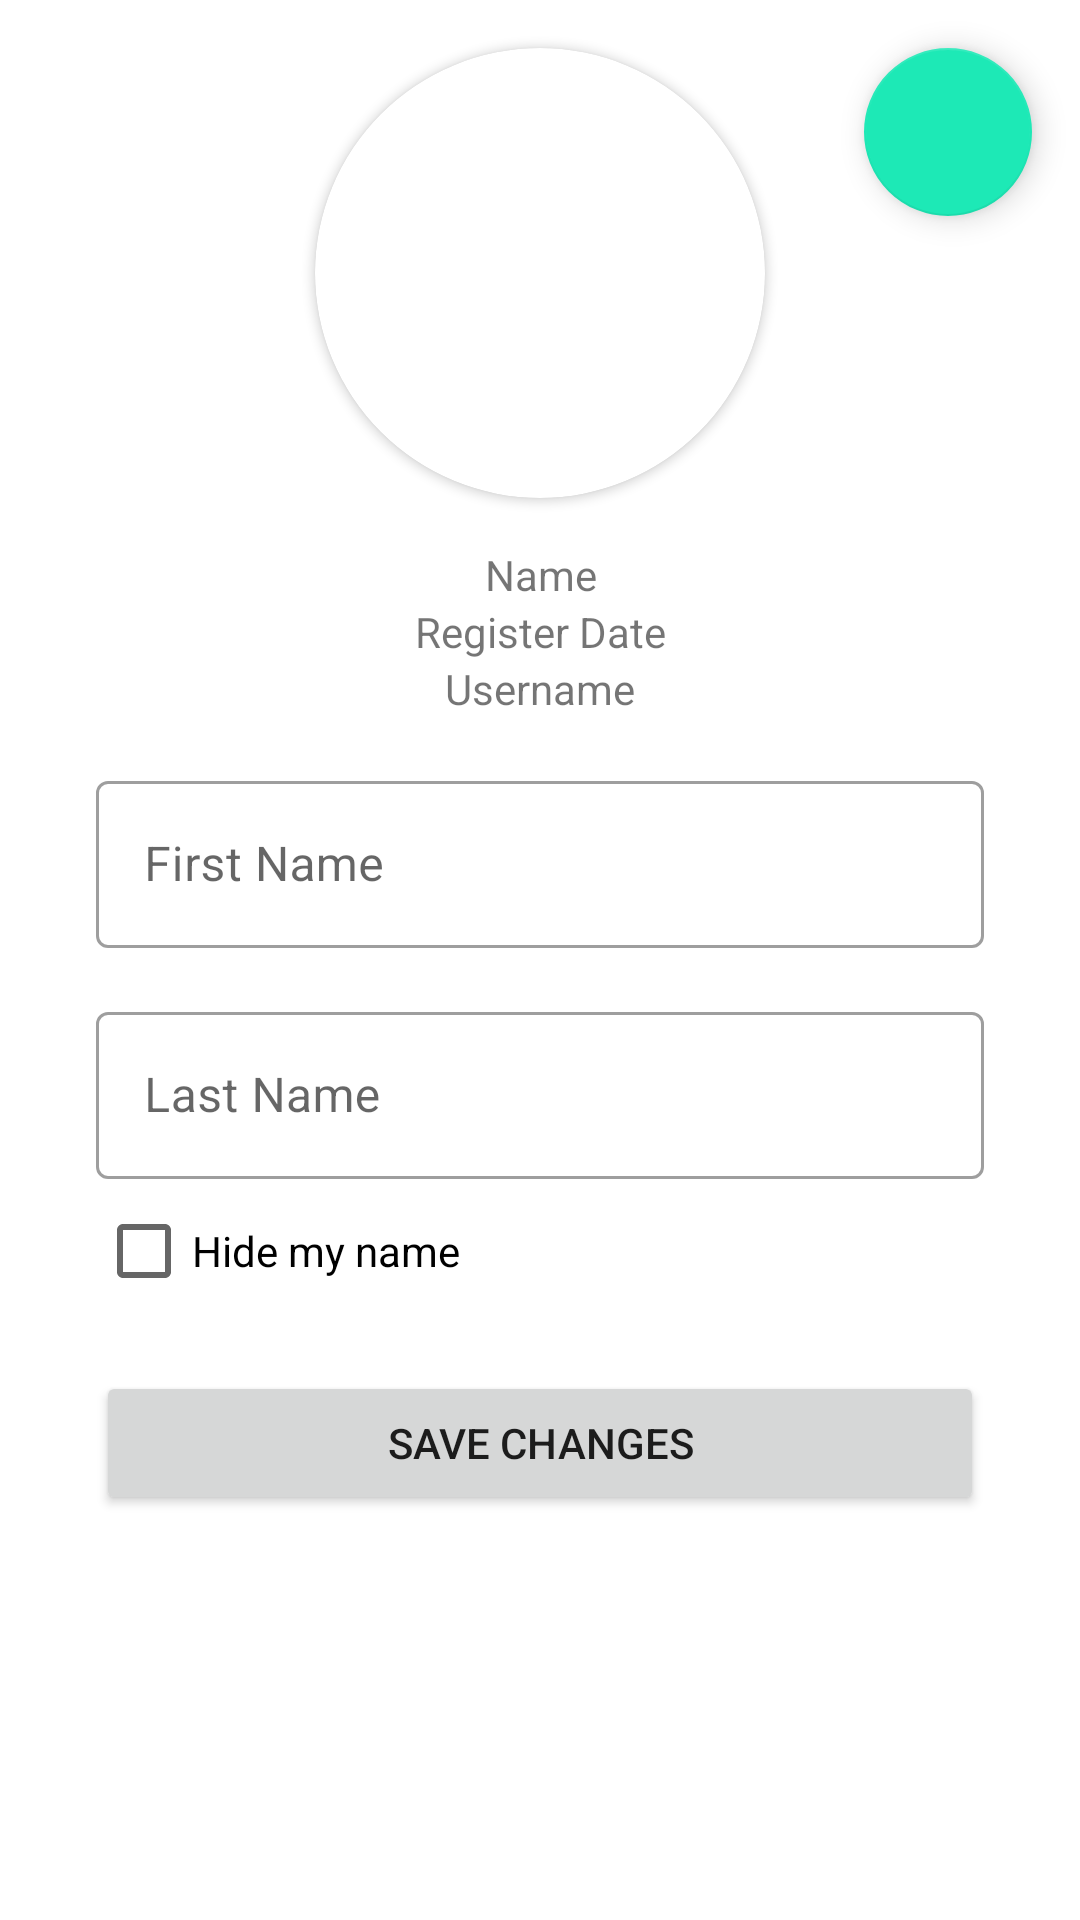

Write the Android layout XML for this screen, with the resource values it uses.
<!-- AndroidManifest.xml: application theme Theme.DailyMemeDigest -->
<!-- res/layout/fragment_settings.xml -->
<?xml version="1.0" encoding="utf-8"?>
<FrameLayout xmlns:android="http://schemas.android.com/apk/res/android"
    xmlns:app="http://schemas.android.com/apk/res-auto"
    xmlns:tools="http://schemas.android.com/tools"
    android:layout_width="match_parent"
    android:layout_height="match_parent"
    tools:context=".SettingsFragment">

    

    <ScrollView
        android:layout_width="match_parent"
        android:layout_height="match_parent">

        <androidx.constraintlayout.widget.ConstraintLayout
            android:layout_width="match_parent"
            android:layout_height="wrap_content">

            <androidx.cardview.widget.CardView
                android:id="@+id/cardView2"
                android:layout_width="150dp"
                android:layout_height="150dp"
                android:layout_marginTop="16dp"
                app:cardCornerRadius="100dp"
                app:layout_constraintEnd_toEndOf="parent"
                app:layout_constraintStart_toStartOf="parent"
                app:layout_constraintTop_toTopOf="parent">

                <ImageView
                    android:id="@+id/imgAvatarSettings"
                    android:layout_width="match_parent"
                    android:layout_height="match_parent"
                    tools:src="@tools:sample/avatars" />
            </androidx.cardview.widget.CardView>

            <com.google.android.material.textfield.TextInputLayout
                android:id="@+id/txtInputUrlAdd"
                style="@style/Widget.MaterialComponents.TextInputLayout.OutlinedBox"
                android:layout_width="0dp"
                android:layout_height="wrap_content"
                android:layout_marginStart="32dp"
                android:layout_marginTop="16dp"
                android:layout_marginEnd="32dp"
                android:hint="First Name"
                app:endIconDrawable="@drawable/ic_baseline_person_24"
                app:endIconMode="custom"
                app:hintAnimationEnabled="true"
                app:hintEnabled="true"
                app:layout_constraintEnd_toEndOf="parent"
                app:layout_constraintStart_toStartOf="parent"
                app:layout_constraintTop_toBottomOf="@+id/txtUsernameSettings">

                <com.google.android.material.textfield.TextInputEditText
                    android:id="@+id/txtFirstNameSettings"
                    android:layout_width="match_parent"
                    android:layout_height="wrap_content" />

            </com.google.android.material.textfield.TextInputLayout>

            <com.google.android.material.textfield.TextInputLayout
                android:id="@+id/txtInputLastNameSettings"
                style="@style/Widget.MaterialComponents.TextInputLayout.OutlinedBox"
                android:layout_width="0dp"
                android:layout_height="wrap_content"
                android:layout_marginStart="32dp"
                android:layout_marginTop="16dp"
                android:layout_marginEnd="32dp"
                android:hint="Last Name"
                app:endIconDrawable="@drawable/ic_baseline_person_24"
                app:endIconMode="custom"
                app:hintAnimationEnabled="true"
                app:hintEnabled="true"
                app:layout_constraintEnd_toEndOf="parent"
                app:layout_constraintStart_toStartOf="parent"
                app:layout_constraintTop_toBottomOf="@+id/txtInputUrlAdd">

                <com.google.android.material.textfield.TextInputEditText
                    android:id="@+id/txtLastNameSettings"
                    android:layout_width="match_parent"
                    android:layout_height="wrap_content" />

            </com.google.android.material.textfield.TextInputLayout>

            <TextView
                android:id="@+id/txtNameSettings"
                android:layout_width="wrap_content"
                android:layout_height="wrap_content"
                android:layout_marginTop="16dp"
                android:text="Name"
                app:layout_constraintEnd_toEndOf="parent"
                app:layout_constraintHorizontal_bias="0.501"
                app:layout_constraintStart_toStartOf="parent"
                app:layout_constraintTop_toBottomOf="@+id/cardView2" />

            <TextView
                android:id="@+id/txtRegisterDateSettings"
                android:layout_width="wrap_content"
                android:layout_height="wrap_content"
                android:text="Register Date"
                app:layout_constraintEnd_toEndOf="parent"
                app:layout_constraintHorizontal_bias="0.501"
                app:layout_constraintStart_toStartOf="parent"
                app:layout_constraintTop_toBottomOf="@+id/txtNameSettings" />

            <TextView
                android:id="@+id/txtUsernameSettings"
                android:layout_width="wrap_content"
                android:layout_height="wrap_content"
                android:text="Username"
                app:layout_constraintEnd_toEndOf="parent"
                app:layout_constraintStart_toStartOf="parent"
                app:layout_constraintTop_toBottomOf="@+id/txtRegisterDateSettings" />

            <CheckBox
                android:id="@+id/checkHide"
                android:layout_width="wrap_content"
                android:layout_height="wrap_content"
                android:layout_marginStart="32dp"
                android:text="Hide my name"
                app:layout_constraintStart_toStartOf="parent"
                app:layout_constraintTop_toBottomOf="@+id/txtInputLastNameSettings" />

            <Button
                android:id="@+id/btnSaveSettings"
                android:layout_width="0dp"
                android:layout_height="wrap_content"
                android:layout_marginStart="32dp"
                android:layout_marginTop="16dp"
                android:layout_marginEnd="32dp"
                android:text="Save Changes"
                app:layout_constraintEnd_toEndOf="parent"
                app:layout_constraintStart_toStartOf="parent"
                app:layout_constraintTop_toBottomOf="@+id/checkHide" />

            <com.google.android.material.floatingactionbutton.FloatingActionButton
                android:id="@+id/fabLogoutSettings"
                android:layout_width="wrap_content"
                android:layout_height="wrap_content"
                android:layout_marginTop="16dp"
                android:layout_marginEnd="16dp"
                android:clickable="true"
                android:src="@drawable/ic_baseline_exit_to_app_24"
                app:layout_constraintEnd_toEndOf="parent"
                app:layout_constraintTop_toTopOf="parent" />

        </androidx.constraintlayout.widget.ConstraintLayout>
    </ScrollView>

</FrameLayout>
<!-- resources referenced by this layout -->
<resources>
  <style name="Theme.DailyMemeDigest" parent="Theme.MaterialComponents.DayNight.DarkActionBar">
          
          <item name="colorPrimary">@color/primaryColor</item>
          <item name="colorPrimaryVariant">@color/primaryDarkColor</item>
          <item name="colorOnPrimary">@color/primaryTextColor</item>
          
          <item name="colorSecondary">@color/secondaryColor</item>
          <item name="colorSecondaryVariant">@color/secondaryDarkColor</item>
          <item name="colorOnSecondary">@color/secondaryTextColor</item>
          
          <item name="android:statusBarColor" tools:targetApi="l">?attr/colorPrimaryVariant</item>
          
          <item name="colorSurface">@color/primaryLightColor</item>
      </style>
  <color name="primaryColor">#1e88e5</color>
  <color name="primaryDarkColor">#005cb2</color>
  <color name="primaryTextColor">#000000</color>
  <color name="secondaryColor">#1de9b6</color>
  <color name="secondaryDarkColor">#00b686</color>
  <color name="secondaryTextColor">#000000</color>
  <color name="primaryLightColor">#6ab7ff</color>
</resources>
